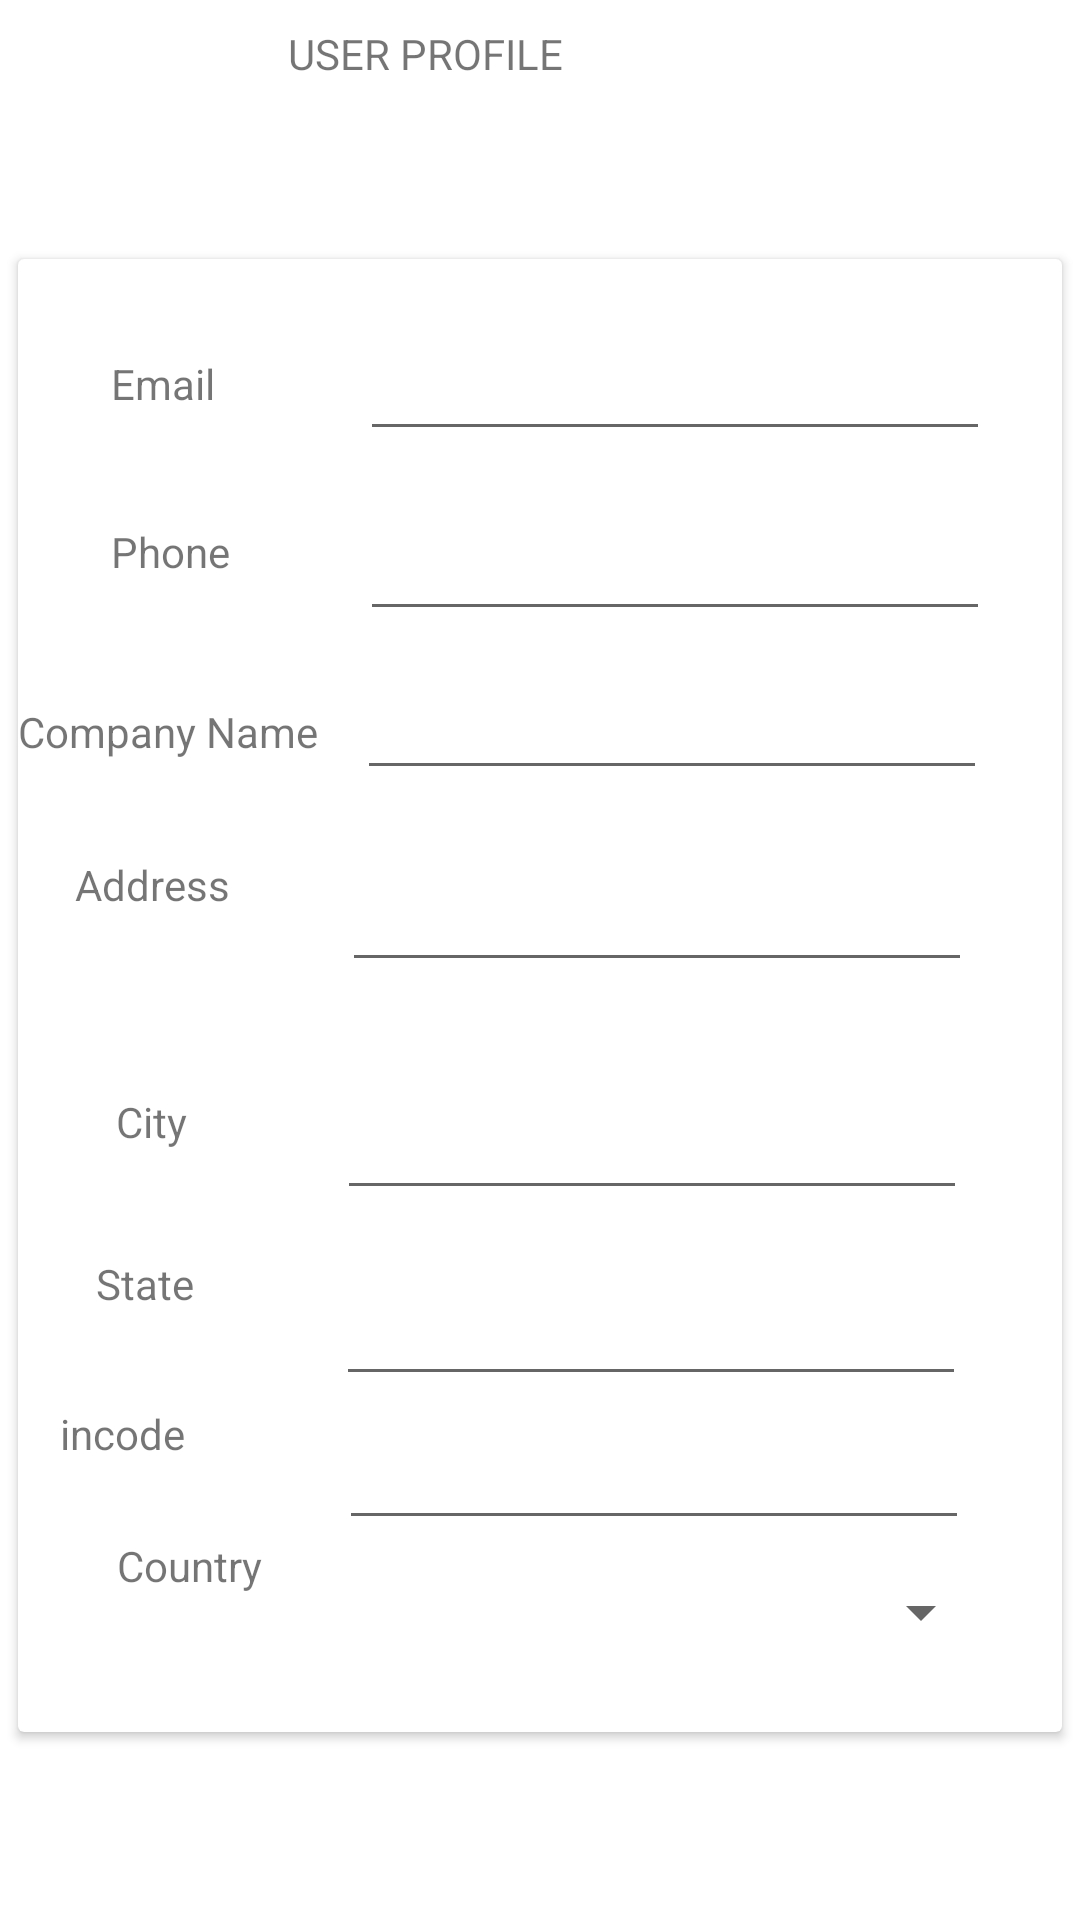

Produce the Android XML layout that renders to this screen, including the resource entries it uses.
<!-- AndroidManifest.xml: application theme Theme.MasterMechUser -->
<!-- res/layout/activity_userprofile.xml -->
<?xml version="1.0" encoding="utf-8"?>
<androidx.constraintlayout.widget.ConstraintLayout xmlns:android="http://schemas.android.com/apk/res/android"
    xmlns:app="http://schemas.android.com/apk/res-auto"
    xmlns:tools="http://schemas.android.com/tools"
    android:layout_width="match_parent"
    android:layout_height="match_parent"
    tools:context=".Userprofile">

    <androidx.constraintlayout.widget.ConstraintLayout
        android:layout_width="409dp"
        android:layout_height="729dp"
        app:layout_constraintBottom_toBottomOf="parent"
        app:layout_constraintEnd_toEndOf="parent"
        app:layout_constraintStart_toStartOf="parent">

        <androidx.cardview.widget.CardView
            android:id="@+id/cardView12"
            android:layout_width="348dp"
            android:layout_height="0dp"
            android:layout_marginBottom="63dp"
            app:layout_constraintBottom_toBottomOf="parent"
            app:layout_constraintEnd_toEndOf="parent"
            app:layout_constraintHorizontal_bias="0.491"
            app:layout_constraintStart_toStartOf="parent"
            app:layout_constraintTop_toBottomOf="@+id/textView69"
            app:layout_constraintVertical_bias="0.735">

            <androidx.constraintlayout.widget.ConstraintLayout
                android:layout_width="match_parent"
                android:layout_height="match_parent">

                <TextView
                    android:id="@+id/textView16"
                    android:layout_width="wrap_content"
                    android:layout_height="wrap_content"
                    android:layout_marginTop="32dp"
                    android:text="Email"
                    app:layout_constraintEnd_toEndOf="parent"
                    app:layout_constraintHorizontal_bias="0.099"
                    app:layout_constraintStart_toStartOf="parent"
                    app:layout_constraintTop_toTopOf="parent" />

                <TextView
                    android:id="@+id/textView17"
                    android:layout_width="wrap_content"
                    android:layout_height="wrap_content"
                    android:layout_marginTop="88dp"
                    android:text="Phone"
                    app:layout_constraintEnd_toEndOf="parent"
                    app:layout_constraintHorizontal_bias="0.1"
                    app:layout_constraintStart_toStartOf="parent"
                    app:layout_constraintTop_toTopOf="parent" />

                <TextView
                    android:id="@+id/textView20"
                    android:layout_width="wrap_content"
                    android:layout_height="wrap_content"
                    android:layout_marginTop="44dp"
                    android:text="Country"
                    app:layout_constraintEnd_toStartOf="@+id/spinner"
                    app:layout_constraintHorizontal_bias="0.568"
                    app:layout_constraintStart_toStartOf="parent"
                    app:layout_constraintTop_toTopOf="@+id/textView21" />

                <TextView
                    android:id="@+id/textView21"
                    android:layout_width="72dp"
                    android:layout_height="21dp"
                    android:layout_marginBottom="88dp"
                    android:text="incode"
                    app:layout_constraintBottom_toBottomOf="parent"
                    app:layout_constraintEnd_toStartOf="@+id/editTextNumber"
                    app:layout_constraintHorizontal_bias="0.4"
                    app:layout_constraintStart_toStartOf="parent" />

                <TextView
                    android:id="@+id/textView22"
                    android:layout_width="wrap_content"
                    android:layout_height="wrap_content"
                    android:layout_marginBottom="140dp"
                    android:text="State"
                    app:layout_constraintBottom_toBottomOf="parent"
                    app:layout_constraintEnd_toEndOf="parent"
                    app:layout_constraintHorizontal_bias="0.082"
                    app:layout_constraintStart_toStartOf="parent" />

                <TextView
                    android:id="@+id/textView23"
                    android:layout_width="wrap_content"
                    android:layout_height="wrap_content"
                    android:layout_marginTop="60dp"
                    android:text="City"
                    app:layout_constraintEnd_toEndOf="parent"
                    app:layout_constraintHorizontal_bias="0.101"
                    app:layout_constraintStart_toStartOf="parent"
                    app:layout_constraintTop_toBottomOf="@+id/textView24" />

                <TextView
                    android:id="@+id/textView24"
                    android:layout_width="wrap_content"
                    android:layout_height="wrap_content"
                    android:layout_marginTop="32dp"
                    android:text="Address"
                    app:layout_constraintEnd_toStartOf="@+id/editTextTextPostalAddress"
                    app:layout_constraintHorizontal_bias="0.339"
                    app:layout_constraintStart_toStartOf="parent"
                    app:layout_constraintTop_toBottomOf="@+id/textView25" />

                <TextView
                    android:id="@+id/textView25"
                    android:layout_width="wrap_content"
                    android:layout_height="wrap_content"
                    android:layout_marginTop="148dp"
                    android:text="Company Name"
                    app:layout_constraintEnd_toEndOf="parent"
                    app:layout_constraintHorizontal_bias="0.0"
                    app:layout_constraintStart_toStartOf="parent"
                    app:layout_constraintTop_toTopOf="parent" />

                <EditText
                    android:id="@+id/editTextPhone2"
                    android:layout_width="wrap_content"
                    android:layout_height="wrap_content"
                    android:layout_marginTop="76dp"
                    android:ems="10"
                    android:inputType="phone"
                    android:minHeight="48dp"
                    app:layout_constraintEnd_toEndOf="parent"
                    app:layout_constraintHorizontal_bias="0.826"
                    app:layout_constraintStart_toStartOf="parent"
                    app:layout_constraintTop_toTopOf="parent" />

                <EditText
                    android:id="@+id/editTextTextPersonName6"
                    android:layout_width="wrap_content"
                    android:layout_height="wrap_content"
                    android:ems="10"
                    android:inputType="textPersonName"
                    android:minHeight="48dp"
                    app:layout_constraintBottom_toBottomOf="parent"
                    app:layout_constraintEnd_toEndOf="parent"
                    app:layout_constraintHorizontal_bias="0.818"
                    app:layout_constraintStart_toStartOf="parent"
                    app:layout_constraintTop_toTopOf="parent"
                    app:layout_constraintVertical_bias="0.291" />

                <EditText
                    android:id="@+id/editTextTextPostalAddress"
                    android:layout_width="wrap_content"
                    android:layout_height="wrap_content"
                    android:layout_marginTop="16dp"
                    android:ems="10"
                    android:inputType="textPostalAddress"
                    android:minHeight="48dp"
                    app:layout_constraintEnd_toEndOf="parent"
                    app:layout_constraintHorizontal_bias="0.782"
                    app:layout_constraintStart_toStartOf="parent"
                    app:layout_constraintTop_toBottomOf="@+id/editTextTextPersonName6" />

                <EditText
                    android:id="@+id/editTextTextPersonName7"
                    android:layout_width="wrap_content"
                    android:layout_height="wrap_content"
                    android:layout_marginTop="28dp"
                    android:ems="10"
                    android:inputType="textPersonName"
                    android:minHeight="48dp"
                    app:layout_constraintEnd_toEndOf="parent"
                    app:layout_constraintHorizontal_bias="0.614"
                    app:layout_constraintStart_toEndOf="@+id/textView23"
                    app:layout_constraintTop_toBottomOf="@+id/editTextTextPostalAddress" />

                <EditText
                    android:id="@+id/editTextTextPersonName8"
                    android:layout_width="wrap_content"
                    android:layout_height="wrap_content"
                    android:layout_marginBottom="112dp"
                    android:ems="10"
                    android:inputType="textPersonName"
                    android:minHeight="48dp"
                    app:layout_constraintBottom_toBottomOf="parent"
                    app:layout_constraintEnd_toEndOf="parent"
                    app:layout_constraintHorizontal_bias="0.768"
                    app:layout_constraintStart_toStartOf="parent" />

                <EditText
                    android:id="@+id/editTextNumber"
                    android:layout_width="wrap_content"
                    android:layout_height="wrap_content"
                    android:layout_marginBottom="64dp"
                    android:ems="10"
                    android:inputType="number"
                    android:minHeight="48dp"
                    app:layout_constraintBottom_toBottomOf="parent"
                    app:layout_constraintEnd_toEndOf="parent"
                    app:layout_constraintHorizontal_bias="0.775"
                    app:layout_constraintStart_toStartOf="parent" />

                <Spinner
                    android:id="@+id/spinner"
                    android:layout_width="218dp"
                    android:layout_height="48dp"
                    android:layout_marginBottom="16dp"
                    app:layout_constraintBottom_toBottomOf="parent"
                    app:layout_constraintEnd_toEndOf="parent"
                    app:layout_constraintHorizontal_bias="0.823"
                    app:layout_constraintStart_toStartOf="parent"
                    app:layout_constraintTop_toBottomOf="@+id/editTextTextPersonName8"
                    app:layout_constraintVertical_bias="1.0" />

                <EditText
                    android:id="@+id/editTextTextEmailAddress3"
                    android:layout_width="wrap_content"
                    android:layout_height="wrap_content"
                    android:layout_marginTop="16dp"
                    android:ems="10"
                    android:inputType="textEmailAddress"
                    android:minHeight="48dp"
                    app:layout_constraintEnd_toEndOf="parent"
                    app:layout_constraintHorizontal_bias="0.826"
                    app:layout_constraintStart_toStartOf="parent"
                    app:layout_constraintTop_toTopOf="parent" />
            </androidx.constraintlayout.widget.ConstraintLayout>
        </androidx.cardview.widget.CardView>

        <TextView
            android:id="@+id/textView69"
            android:layout_width="wrap_content"
            android:layout_height="wrap_content"
            android:layout_marginStart="90dp"
            android:layout_marginTop="97dp"
            android:layout_marginBottom="59dp"
            android:text="USER PROFILE"
            app:layout_constraintBottom_toTopOf="@+id/cardView12"
            app:layout_constraintStart_toStartOf="@+id/cardView12"
            app:layout_constraintTop_toTopOf="parent" />

    </androidx.constraintlayout.widget.ConstraintLayout>
</androidx.constraintlayout.widget.ConstraintLayout>
<!-- resources referenced by this layout -->
<resources>
  <style name="Theme.MasterMechUser" parent="Theme.MaterialComponents.DayNight.DarkActionBar">
          
          <item name="colorPrimary">@color/purple_500</item>
          <item name="colorPrimaryVariant">@color/purple_700</item>
          <item name="colorOnPrimary">@color/white</item>
          
          <item name="colorSecondary">@color/teal_200</item>
          <item name="colorSecondaryVariant">@color/teal_700</item>
          <item name="colorOnSecondary">@color/black</item>
          
          <item name="android:statusBarColor" tools:targetApi="21">?attr/colorPrimaryVariant</item>
          
      </style>
  <!-- not gathered from this repository: default colours our renderer supplied (Android Studio template values) -->
  <color name="purple_500">#FF6200EE</color>
  <color name="purple_700">#FF3700B3</color>
  <color name="teal_200">#FF03DAC5</color>
  <color name="teal_700">#FF018786</color>
  <color name="black">#FF000000</color>
  <color name="white">#FFFFFFFF</color>
</resources>
